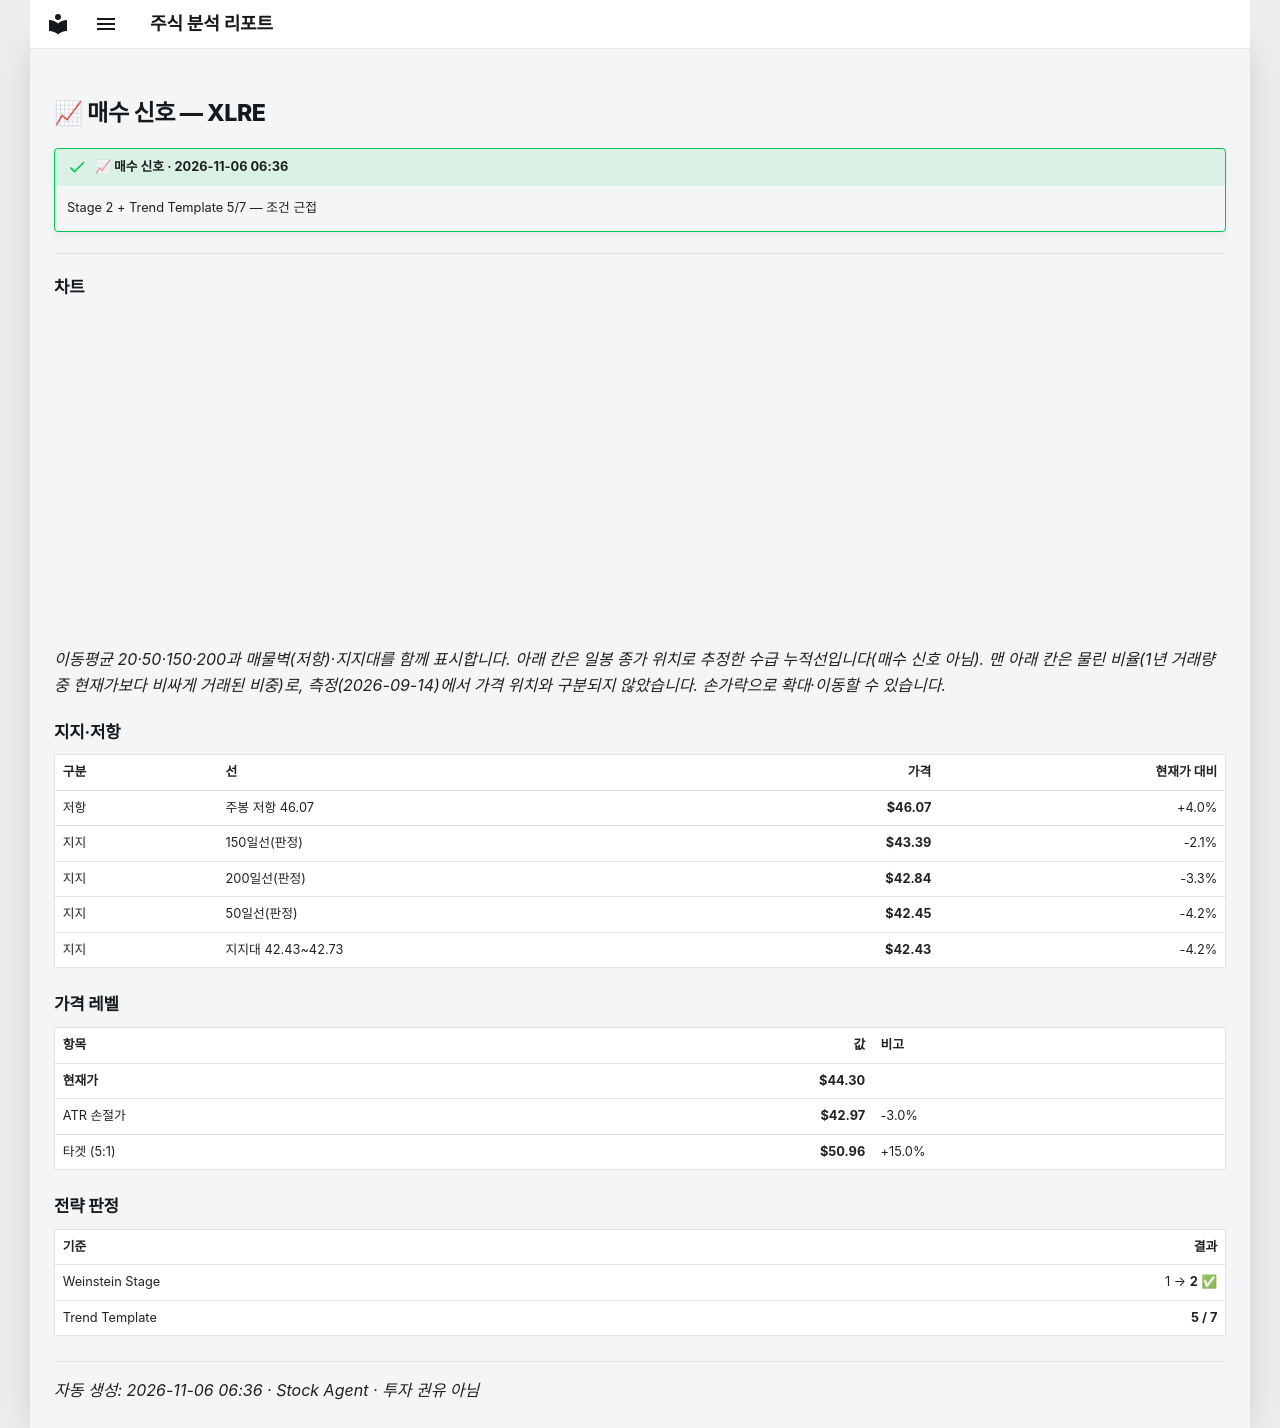

repository: soloandco/stock-reports · page: alerts/20261106-xlre-buy_watch/index.html · generator: mkdocs

---
title: "📈 매수 신호 — XLRE"
ticker: XLRE
alert: "📈 매수 신호"
created: 2026-11-06
comments: true
---

# 📈 매수 신호 — XLRE

!!! success "📈 매수 신호 · 2026-11-06 06:36"
    Stage 2 + Trend Template 5/7 — 조건 근접

---

## 차트

<div class="stock-chart" data-src="../charts/20261106-xlre-buy_watch.json"></div>

_이동평균 20·50·150·200과 매물벽(저항)·지지대를 함께 표시합니다. 아래 칸은 일봉 종가 위치로 추정한 수급 누적선입니다(매수 신호 아님). 맨 아래 칸은 물린 비율(1년 거래량 중 현재가보다 비싸게 거래된 비중)로, 측정(2026-09-14)에서 가격 위치와 구분되지 않았습니다. 손가락으로 확대·이동할 수 있습니다._

## 지지·저항

| 구분 | 선 | 가격 | 현재가 대비 |
|:-----|:---|-----:|-----------:|
| 저항 | 주봉 저항 46.07 | **$46.07** | +4.0% |
| 지지 | 150일선(판정) | **$43.39** | -2.1% |
| 지지 | 200일선(판정) | **$42.84** | -3.3% |
| 지지 | 50일선(판정) | **$42.45** | -4.2% |
| 지지 | 지지대 42.43~42.73 | **$42.43** | -4.2% |

## 가격 레벨

| 항목 | 값 | 비고 |
|:-----|---:|:-----|
| **현재가** | **$44.30** | |
| ATR 손절가 | **$42.97** | -3.0% |
| 타겟 (5:1) | **$50.96** | +15.0% |

## 전략 판정

| 기준 | 결과 |
|:-----|-----:|
| Weinstein Stage | 1 → **2** ✅ |
| Trend Template | **5 / 7** |

---
_자동 생성: 2026-11-06 06:36 · Stock Agent · 투자 권유 아님_
